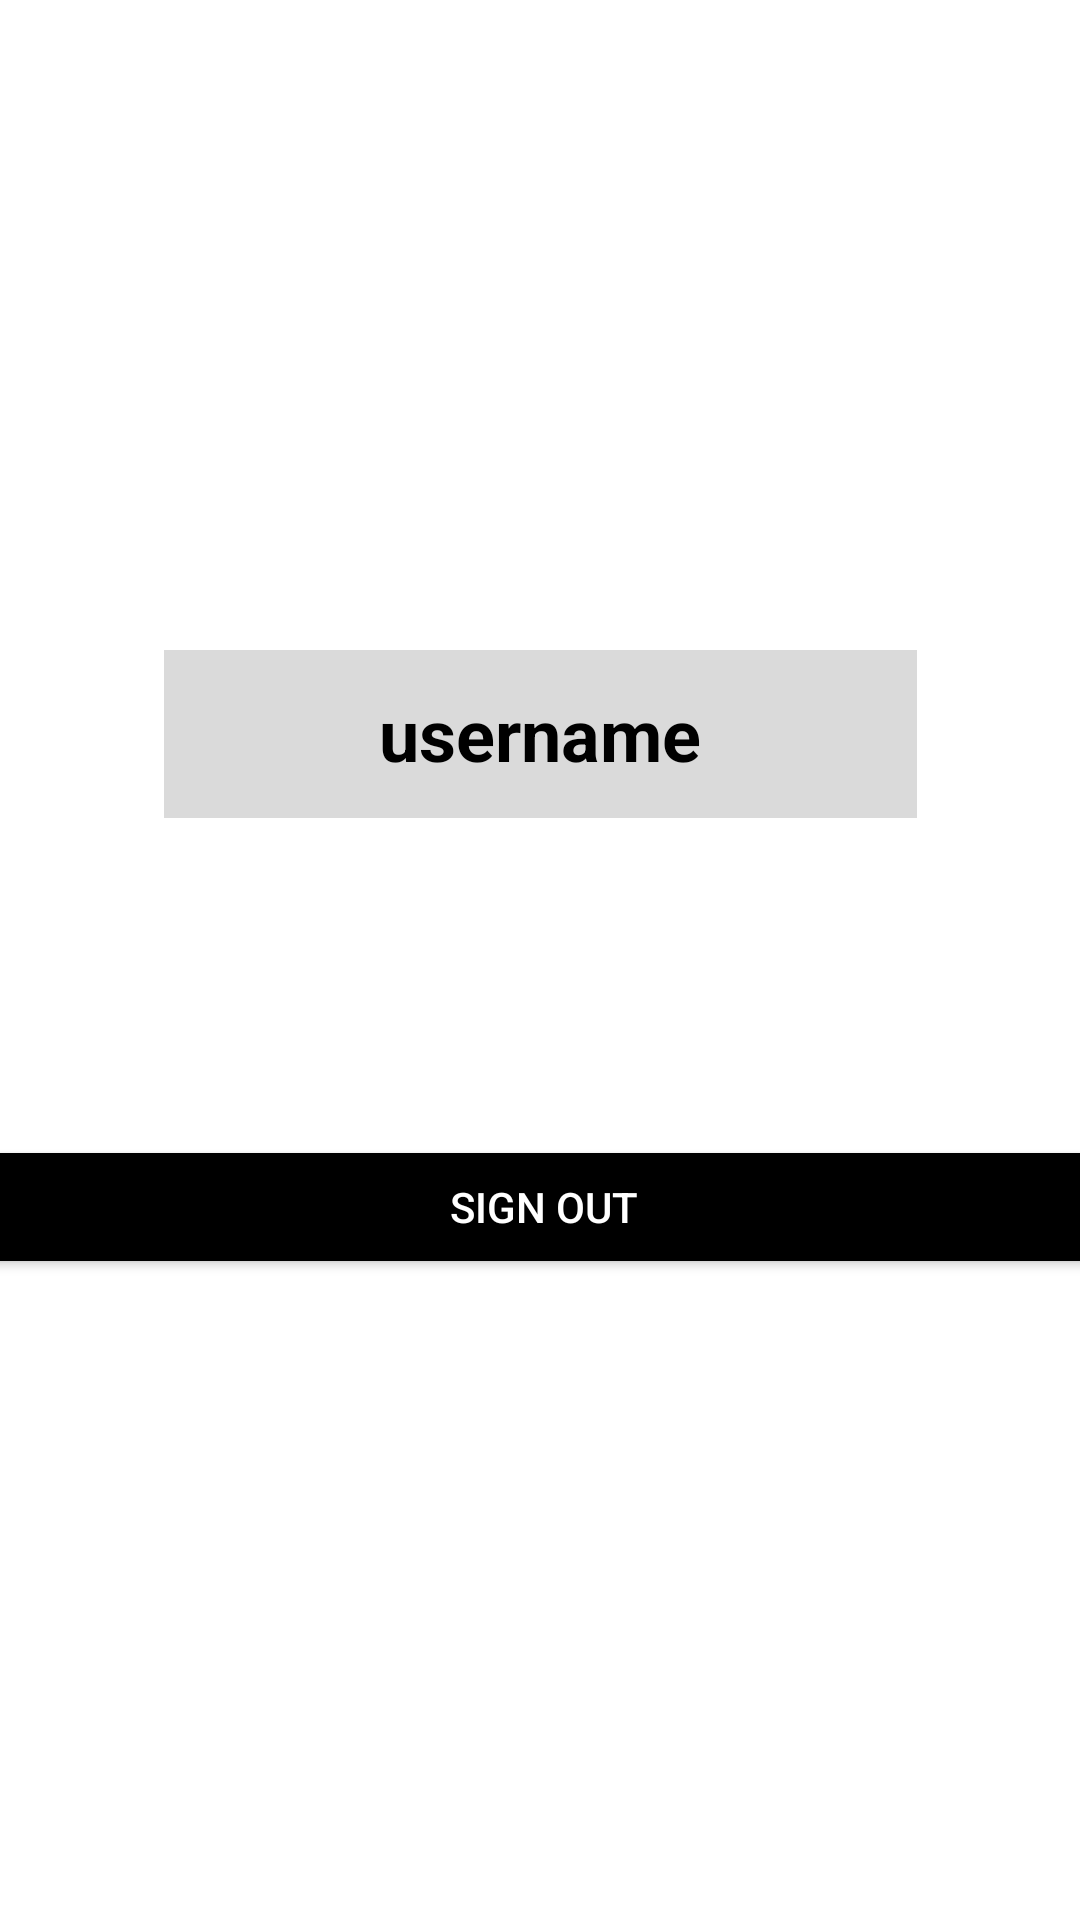

Produce the Android XML layout that renders to this screen, including the resource entries it uses.
<!-- AndroidManifest.xml: application theme Theme.PotWhole -->
<!-- res/layout/fragment_my_account_signed_in.xml -->
<?xml version="1.0" encoding="utf-8"?>
<FrameLayout xmlns:android="http://schemas.android.com/apk/res/android"
    xmlns:app="http://schemas.android.com/apk/res-auto"
    xmlns:tools="http://schemas.android.com/tools"
    android:id="@+id/account_page"
    android:layout_width="match_parent"
    android:layout_height="match_parent"
    tools:context=".MyAccountFragment">

    <androidx.constraintlayout.widget.ConstraintLayout
        android:layout_width="match_parent"
        android:layout_height="match_parent"
        android:background="@color/white"
        tools:context=".MyAccountFragment"
        tools:layout_editor_absoluteX="-1dp"
        tools:layout_editor_absoluteY="-115dp">

        <TextView
            android:id="@+id/username"
            android:layout_width="251dp"
            android:layout_height="56dp"
            android:background="#dadada"
            android:gravity="center"
            android:text="username"
            android:textColor="@color/black"
            android:textSize="24dp"
            android:textStyle="bold"
            app:layout_constraintBottom_toBottomOf="parent"
            app:layout_constraintEnd_toEndOf="parent"
            app:layout_constraintStart_toStartOf="parent"
            app:layout_constraintTop_toTopOf="parent"
            app:layout_constraintVertical_bias="0.371" />

        <Button
            android:id="@+id/sign_out_button"
            android:layout_width="374dp"
            android:layout_height="48dp"
            android:backgroundTint="@color/black"
            android:text="Sign Out"
            android:textColor="@color/white"
            app:layout_constraintBottom_toBottomOf="parent"
            app:layout_constraintEnd_toEndOf="parent"
            app:layout_constraintHorizontal_bias="0.432"
            app:layout_constraintStart_toStartOf="parent"
            app:layout_constraintTop_toTopOf="parent"
            app:layout_constraintVertical_bias="0.639"
            tools:ignore="TextContrastCheck" />

    </androidx.constraintlayout.widget.ConstraintLayout>

</FrameLayout>
<!-- resources referenced by this layout -->
<resources>
  <style name="Theme.PotWhole" parent="Theme.Material3.DayNight.NoActionBar">
          
          <item name="colorPrimary">@color/purple_500</item>
          <item name="colorPrimaryVariant">@color/purple_700</item>
          <item name="colorOnPrimary">@color/white</item>
          
          <item name="colorSecondary">@color/teal_200</item>
          <item name="colorSecondaryVariant">@color/teal_700</item>
          <item name="colorOnSecondary">@color/black</item>
          
          <item name="android:statusBarColor" tools:targetApi="l">?attr/colorPrimaryVariant</item>
          
      </style>
  <!-- not gathered from this repository: default colours our renderer supplied (Android Studio template values) -->
  <color name="purple_500">#FF6200EE</color>
  <color name="purple_700">#FF3700B3</color>
  <color name="teal_200">#FF03DAC5</color>
  <color name="teal_700">#FF018786</color>
  <color name="black">#FF000000</color>
  <color name="white">#FFFFFFFF</color>
</resources>
